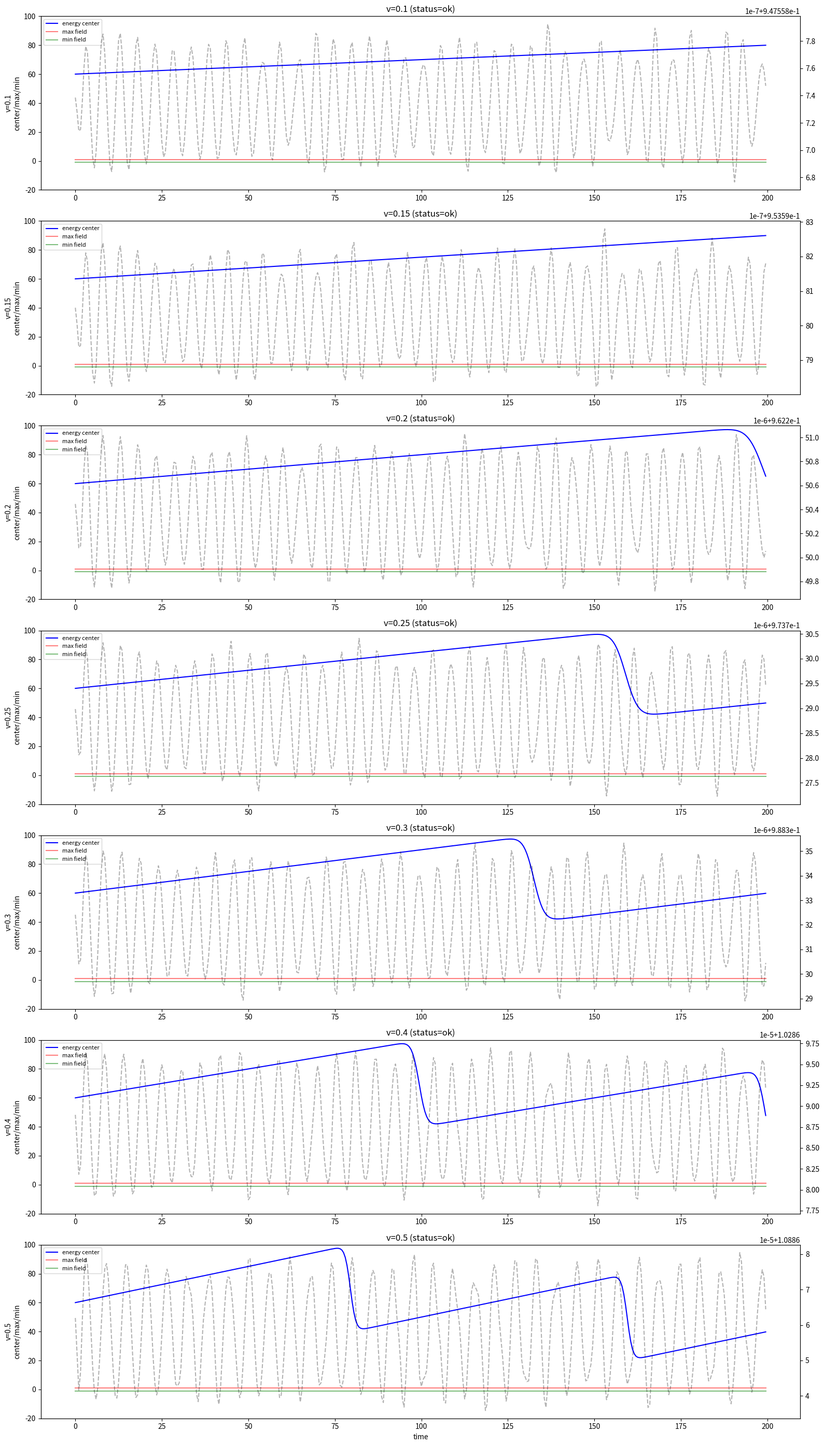

Write Python code to recreate this figure.
"""
Phi4 kink-antikink: careful tracking of field evolution
to understand bion vs escape behavior
"""
import numpy as np
import matplotlib
matplotlib.use('Agg')
import matplotlib.pyplot as plt

L = 120.0; N = 256; dx = L/N
x = np.linspace(0, L, N, endpoint=False)
k = np.fft.fftfreq(N, d=dx) * 2*np.pi
k2fac = -k**2

def uxx(u):
    return np.fft.ifft(k2fac * np.fft.fft(u)).real

def run_track(v, t_max=300.0, dt=0.05):
    s2 = np.sqrt(2.0); g = 1.0/np.sqrt(1-v**2)
    x1, x2 = 40.0, 80.0
    u = np.tanh(g*(x-x1)/s2) - np.tanh(g*(x-x2)/s2) - 1.0
    s1 = 1.0/np.cosh(g*(x-x1)/s2); s2v = 1.0/np.cosh(g*(x-x2)/s2)
    w = -g*v/s2*s1**2 + g*v/s2*s2v**2
    
    ns = int(t_max/dt)
    c0 = 60.0
    track = []  # (time, center, max_field, min_field)
    snapshots = []
    
    ux = uxx(u)
    for i in range(ns):
        w += 0.5*dt*(ux - (u**3 - u))
        u += dt*w
        ux = uxx(u)
        w += 0.5*dt*(ux - (u**3 - u))
        
        t = i * dt
        if i % 10 == 0:
            # Track field energy density center
            dev = 0.25*(u**2-1)**2
            tot = np.sum(dev)*dx
            c = np.sum(x*dev)*dx/tot if tot > 1e-10 else c0
            track.append((t, c, np.max(u), np.min(u), np.sum(0.5*w**2 + dev)*dx))
        
        if i % (ns//6) == 0:
            snapshots.append((t, u.copy()))
        
        if not np.isfinite(u).all() or np.max(np.abs(u))>10:
            return track, snapshots, 'diverged'
    
    return track, snapshots, 'ok'

# Test several velocities
test_vs = [0.1, 0.15, 0.2, 0.25, 0.3, 0.4, 0.5]
fig, axes = plt.subplots(len(test_vs), 1, figsize=(16, 4*len(test_vs)))

for idx, v in enumerate(test_vs):
    print(f"Running v={v}...", flush=True)
    track, snaps, status = run_track(v, t_max=200.0, dt=0.05)
    times = [t[0] for t in track]
    centers = [t[1] for t in track]
    maxu = [t[2] for t in track]
    minu = [t[3] for t in track]
    energy = [t[4] for t in track]
    
    ax = axes[idx]
    ax.plot(times, centers, 'b-', label='energy center')
    ax.plot(times, maxu, 'r-', label='max field', alpha=0.5)
    ax.plot(times, minu, 'g-', label='min field', alpha=0.5)
    ax2 = ax.twinx()
    ax2.plot(times, energy, 'k--', alpha=0.3, label='energy')
    ax.set_ylabel(f'v={v}\ncenter/max/min')
    ax.set_title(f'v={v} (status={status})')
    ax.legend(loc='upper left', fontsize=8)
    ax.set_ylim(-20, 100)
    
    print(f"  Final center: {centers[-1]:.2f}, center range: [{min(centers):.2f}, {max(centers):.2f}]")
    print(f"  Energy: {energy[0]:.2f} -> {energy[-1]:.2f} (drift: {(energy[-1]-energy[0])/energy[0]*100:.2f}%)")

axes[-1].set_xlabel('time')
plt.tight_layout()
plt.savefig('phi4_evolution_track.png', dpi=120)
plt.close()
print("Saved phi4_evolution_track.png")
